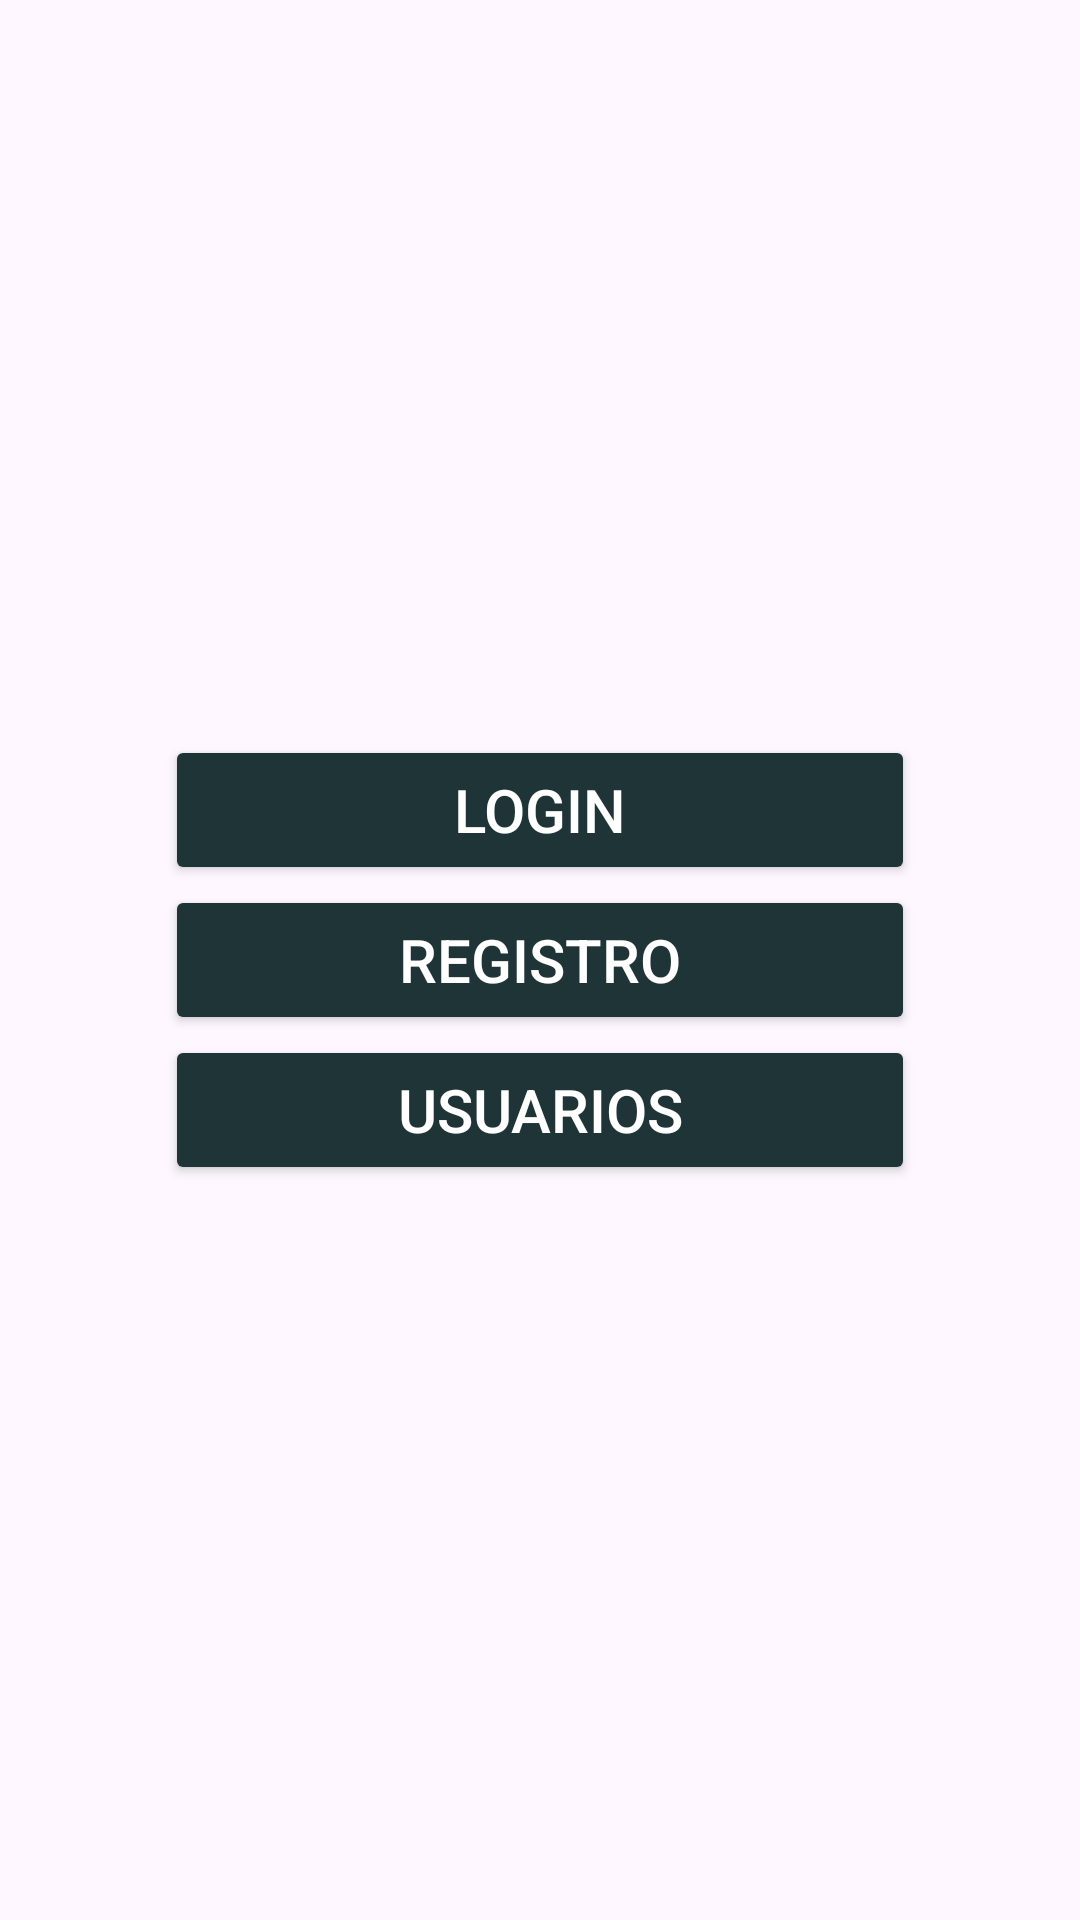

The Android layout XML behind this screen, and the referenced resources:
<!-- AndroidManifest.xml: application theme Theme.Loginrf -->
<!-- res/layout/activity_main.xml -->
<?xml version="1.0" encoding="utf-8"?>
<androidx.constraintlayout.widget.ConstraintLayout xmlns:android="http://schemas.android.com/apk/res/android"
    xmlns:app="http://schemas.android.com/apk/res-auto"
    xmlns:tools="http://schemas.android.com/tools"
    android:id="@+id/main"
    android:layout_width="match_parent"
    android:layout_height="match_parent"
    tools:context=".MainActivity">

    <Button
        android:id="@+id/btnLogin"
        android:layout_width="250dp"
        android:layout_height="50dp"
        android:text="Login"
        android:backgroundTint="#1e3436"
        android:textColor="@android:color/white"
        android:textSize="20sp"
        app:layout_constraintTop_toTopOf="parent"
        app:layout_constraintBottom_toTopOf="@id/btnRegister"
        app:layout_constraintStart_toStartOf="parent"
        app:layout_constraintEnd_toEndOf="parent"
        app:layout_constraintVertical_chainStyle="packed"
        />

    <Button
        android:id="@+id/btnRegister"
        android:layout_width="250dp"
        android:layout_height="50dp"
        android:text="Registro"
        android:backgroundTint="#1e3436"
        android:textColor="@android:color/white"
        android:textSize="20sp"
        app:layout_constraintTop_toBottomOf="@id/btnLogin"
        app:layout_constraintBottom_toTopOf="@id/btnUsers"
        app:layout_constraintStart_toStartOf="parent"
        app:layout_constraintEnd_toEndOf="parent"
        />

    <Button
        android:id="@+id/btnUsers"
        android:layout_width="250dp"
        android:layout_height="50dp"
        android:text="Usuarios"
        android:backgroundTint="#1e3436"
        android:textColor="@android:color/white"
        android:textSize="20sp"
        app:layout_constraintTop_toBottomOf="@id/btnRegister"
        app:layout_constraintBottom_toBottomOf="parent"
        app:layout_constraintStart_toStartOf="parent"
        app:layout_constraintEnd_toEndOf="parent"
        />


</androidx.constraintlayout.widget.ConstraintLayout>
<!-- resources referenced by this layout -->
<resources>
  <style name="Theme.Loginrf" parent="Base.Theme.Loginrf" />
  <style name="Base.Theme.Loginrf" parent="Theme.Material3.DayNight.NoActionBar">
          
          
      </style>
</resources>
